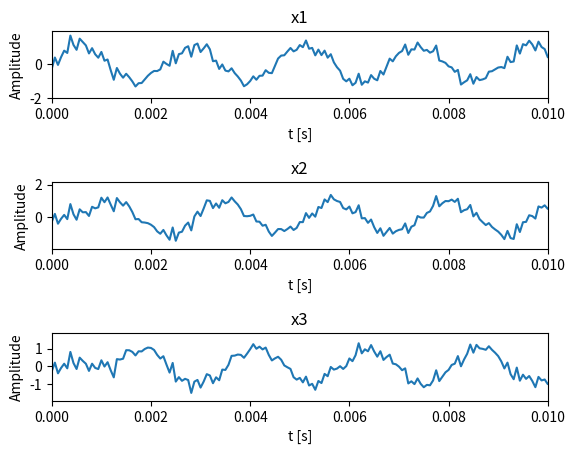

Reproduce this figure in Python.
import numpy as np
import matplotlib.pyplot as plt


def SN(s, x):
    """
    2つの信号sとxのSN比を求める関数
    """
    sum_s2 = 0
    sum_x2 = 0
    for i in range(len(x)):
        sum_s2 += s[i] ** 2
        sum_x2 += x[i] ** 2
    sn = 10 * np.log10(sum_s2 / sum_x2)
    return sn


def SN_noise(s, snr):
    """
    s : 元信号
    snr [dB] : SN比
    noise : 信号sに対するSN比がsnrとなるようなホワイトノイズ
    """
    size_s = len(s)
    noise = np.random.randn(size_s)
    noise = noise / np.sqrt(np.sum(noise**2))  # 正規化
    noise = noise * np.sqrt(np.sum(s**2))  # SN比は0になる．パワーがxと同じ．
    noise = noise * 10 ** (-snr / 20)  # パワーを求める際に2乗することや，log10をとること，雑音noiseのパワーはlog10の中で分母であることから，10**(-snr/20)．
    return noise


A = 1
f = 440
fs = 16000
sec = 1
snr = 10  # dB

t = np.array([i / fs for i in range(int(fs * sec))])
s = np.sin(2 * np.pi * f * t)

# 確認用
# plt.figure()
# plt.plot(t,s)
# plt.xlim(0, 1/440)
# plt.savefig("5_6_sin.png")

noise = SN_noise(s, snr)


# x_2におけるs[n-10]
s_roll2 = np.roll(s, 10)
for i in range(10):
    s_roll2[i] = 0

# x_3におけるs[n-20]
s_roll3 = np.roll(s, 20)
for i in range(20):
    s_roll3[i] = 0

x1 = s + noise
x2 = s_roll2 + noise
x3 = s_roll3 + noise


if __name__ == "__main__":
    # 確認用
    print("SNR : ", SN(s, noise))  # 10近い値になるはず

    # 確認用
    print("\n", s[0:30])
    print(s_roll2[0:30])
    print(s_roll3[0:30])

    plt.figure()
    plt.subplots_adjust(hspace=1.25)
    plt.subplot(3, 1, 1)
    plt.plot(t, x1)
    plt.xlim(0, 0.01)
    plt.title("x1")
    plt.xlabel("t [s]")
    plt.ylabel("Amplitude")
    plt.subplot(3, 1, 2)
    plt.plot(t, x2)
    plt.xlim(0, 0.01)
    plt.title("x2")
    plt.xlabel("t [s]")
    plt.ylabel("Amplitude")
    plt.subplot(3, 1, 3)
    plt.plot(t, x3)
    plt.xlim(0, 0.01)
    plt.title("x3")
    plt.xlabel("t [s]")
    plt.ylabel("Amplitude")
    plt.savefig("5_6.png")
